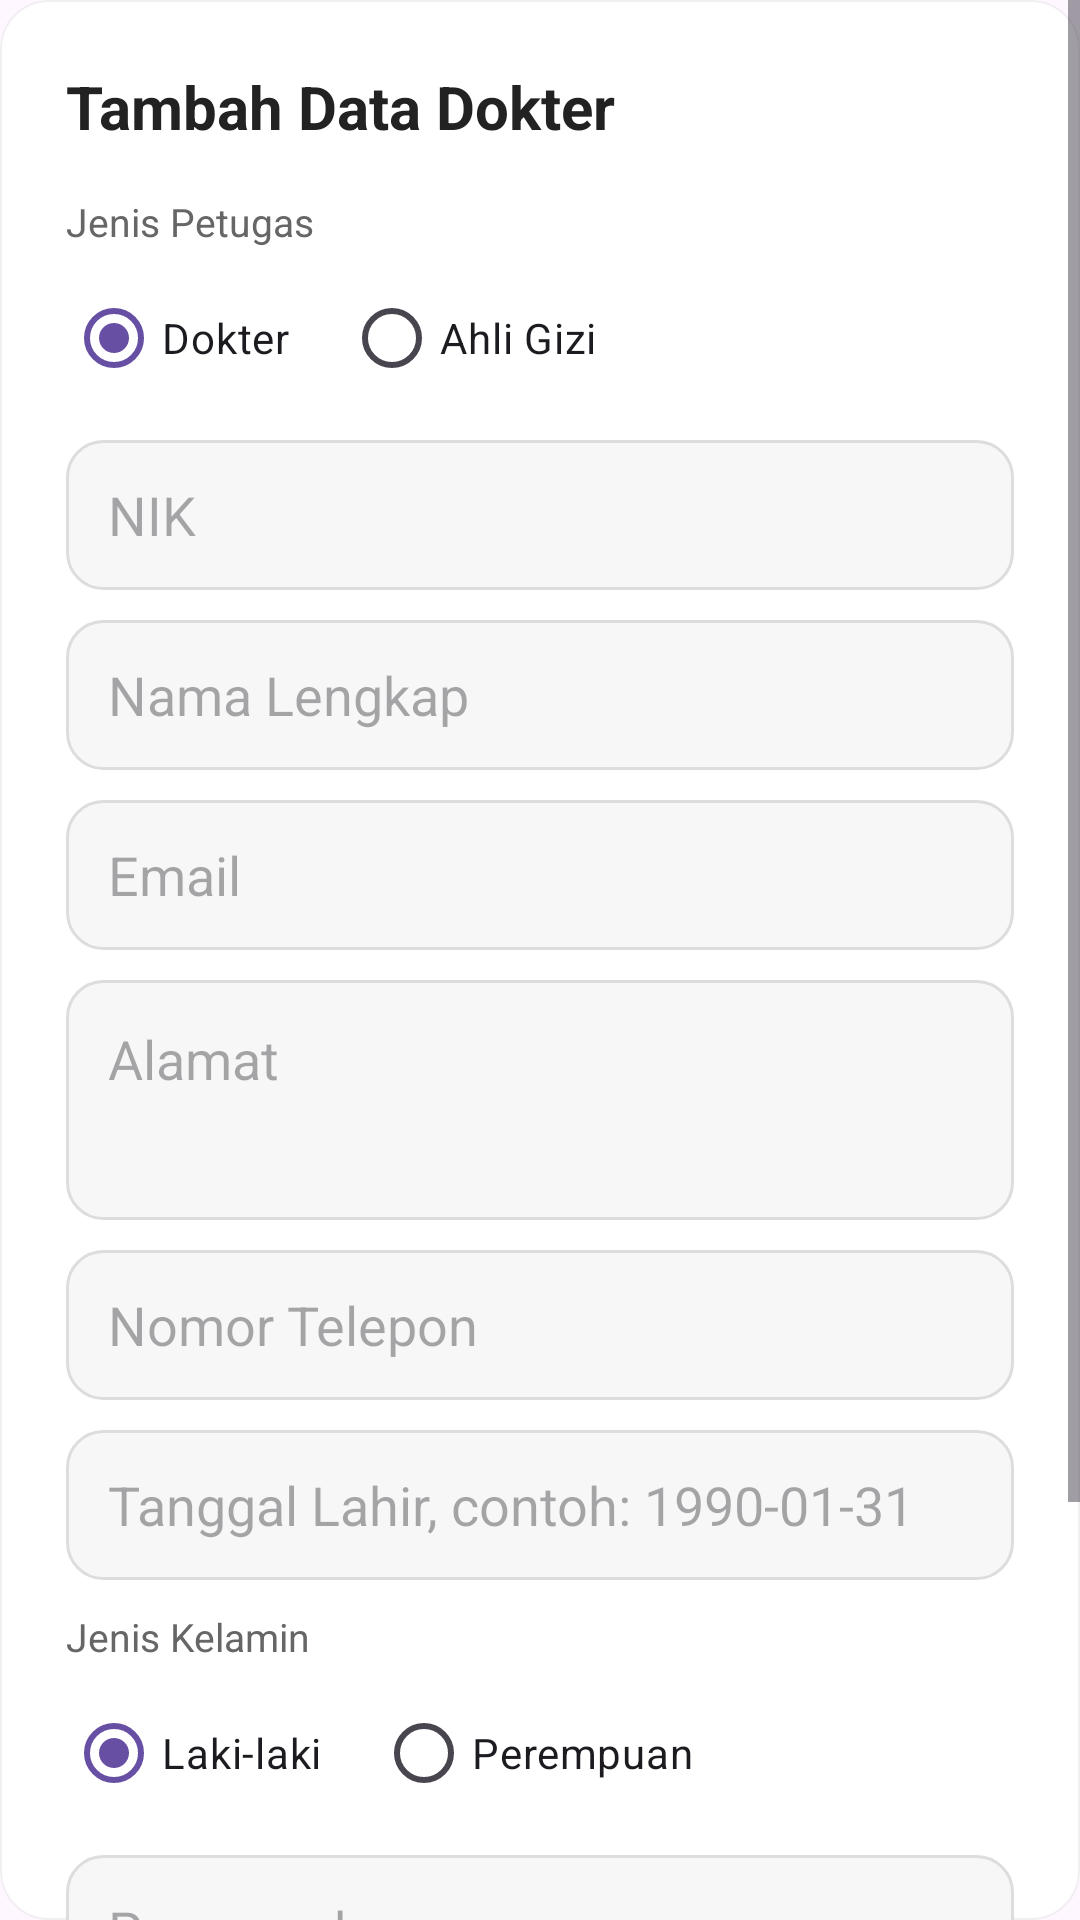

Write the Android layout XML for this screen, with the resource values it uses.
<!-- AndroidManifest.xml: application theme Theme.BodyGoals -->
<!-- res/layout/dialog_tambah_petugas.xml -->
<?xml version="1.0" encoding="utf-8"?>
<RelativeLayout xmlns:android="http://schemas.android.com/apk/res/android"
    android:layout_width="match_parent"
    android:layout_height="wrap_content"
    android:background="@drawable/bg_card_white">

    <ScrollView
        android:layout_width="match_parent"
        android:layout_height="wrap_content"
        android:fillViewport="true">

        <LinearLayout
            android:layout_width="match_parent"
            android:layout_height="wrap_content"
            android:orientation="vertical"
            android:padding="22dp">

            <TextView
                android:layout_width="match_parent"
                android:layout_height="wrap_content"
                android:text="Tambah Data Dokter"
                android:textSize="20sp"
                android:textStyle="bold"
                android:textColor="#222222"
                android:layout_marginBottom="16dp" />

            <TextView
                android:layout_width="match_parent"
                android:layout_height="wrap_content"
                android:text="Jenis Petugas"
                android:textSize="13sp"
                android:textColor="#666666"
                android:layout_marginBottom="6dp" />

            <RadioGroup
                android:id="@+id/rgJenis"
                android:layout_width="match_parent"
                android:layout_height="wrap_content"
                android:orientation="horizontal"
                android:layout_marginBottom="10dp">

                <RadioButton
                    android:id="@+id/rbDokter"
                    android:layout_width="wrap_content"
                    android:layout_height="wrap_content"
                    android:text="Dokter"
                    android:checked="true" />

                <RadioButton
                    android:id="@+id/rbGizi"
                    android:layout_width="wrap_content"
                    android:layout_height="wrap_content"
                    android:text="Ahli Gizi"
                    android:layout_marginStart="18dp" />
            </RadioGroup>

            <EditText
                android:id="@+id/edtNik"
                android:layout_width="match_parent"
                android:layout_height="50dp"
                android:hint="NIK"
                android:inputType="number"
                android:background="@drawable/bg_edittext"
                android:paddingHorizontal="14dp"
                android:layout_marginBottom="10dp" />

            <EditText
                android:id="@+id/edtNamaLengkap"
                android:layout_width="match_parent"
                android:layout_height="50dp"
                android:hint="Nama Lengkap"
                android:inputType="textPersonName"
                android:background="@drawable/bg_edittext"
                android:paddingHorizontal="14dp"
                android:layout_marginBottom="10dp" />

            <EditText
                android:id="@+id/edtEmail"
                android:layout_width="match_parent"
                android:layout_height="50dp"
                android:hint="Email"
                android:inputType="textEmailAddress"
                android:background="@drawable/bg_edittext"
                android:paddingHorizontal="14dp"
                android:layout_marginBottom="10dp" />

            <EditText
                android:id="@+id/edtAlamat"
                android:layout_width="match_parent"
                android:layout_height="80dp"
                android:hint="Alamat"
                android:gravity="top"
                android:inputType="textMultiLine"
                android:background="@drawable/bg_edittext"
                android:padding="14dp"
                android:layout_marginBottom="10dp" />

            <EditText
                android:id="@+id/edtTelp"
                android:layout_width="match_parent"
                android:layout_height="50dp"
                android:hint="Nomor Telepon"
                android:inputType="phone"
                android:background="@drawable/bg_edittext"
                android:paddingHorizontal="14dp"
                android:layout_marginBottom="10dp" />

            <EditText
                android:id="@+id/edtTglLahir"
                android:layout_width="match_parent"
                android:layout_height="50dp"
                android:hint="Tanggal Lahir, contoh: 1990-01-31"
                android:focusable="false"
                android:clickable="true"
                android:background="@drawable/bg_edittext"
                android:paddingHorizontal="14dp"
                android:layout_marginBottom="10dp" />

            <TextView
                android:layout_width="match_parent"
                android:layout_height="wrap_content"
                android:text="Jenis Kelamin"
                android:textSize="13sp"
                android:textColor="#666666"
                android:layout_marginBottom="6dp" />

            <RadioGroup
                android:id="@+id/rgJenisKelamin"
                android:layout_width="match_parent"
                android:layout_height="wrap_content"
                android:orientation="horizontal"
                android:layout_marginBottom="10dp">

                <RadioButton
                    android:id="@+id/rbLaki"
                    android:layout_width="wrap_content"
                    android:layout_height="wrap_content"
                    android:text="Laki-laki"
                    android:checked="true" />

                <RadioButton
                    android:id="@+id/rbPerempuan"
                    android:layout_width="wrap_content"
                    android:layout_height="wrap_content"
                    android:text="Perempuan"
                    android:layout_marginStart="18dp" />
            </RadioGroup>

            <EditText
                android:id="@+id/edtPassword"
                android:layout_width="match_parent"
                android:layout_height="50dp"
                android:hint="Password"
                android:inputType="textPassword"
                android:background="@drawable/bg_edittext"
                android:paddingHorizontal="14dp"
                android:layout_marginBottom="10dp" />

            <EditText
                android:id="@+id/edtKonfirmasiPassword"
                android:layout_width="match_parent"
                android:layout_height="50dp"
                android:hint="Konfirmasi Password"
                android:inputType="textPassword"
                android:background="@drawable/bg_edittext"
                android:paddingHorizontal="14dp"
                android:layout_marginBottom="18dp" />

            <LinearLayout
                android:layout_width="match_parent"
                android:layout_height="wrap_content"
                android:orientation="horizontal">

                <TextView
                    android:id="@+id/btnBatal"
                    android:layout_width="0dp"
                    android:layout_height="50dp"
                    android:layout_weight="1"
                    android:gravity="center"
                    android:text="Batal"
                    android:textColor="#FFFFFF"
                    android:textStyle="bold"
                    android:background="@drawable/btn_merah"
                    android:layout_marginEnd="8dp" />

                <TextView
                    android:id="@+id/btnSimpan"
                    android:layout_width="0dp"
                    android:layout_height="50dp"
                    android:layout_weight="1"
                    android:gravity="center"
                    android:text="Simpan"
                    android:textColor="#FFFFFF"
                    android:textStyle="bold"
                    android:background="@drawable/btn_biru"
                    android:layout_marginStart="8dp" />
            </LinearLayout>

        </LinearLayout>
    </ScrollView>
</RelativeLayout>
<!-- resources referenced by this layout -->
<resources>
  <!-- drawable bg_card_white (drawable) -->
  <?xml version="1.0" encoding="utf-8"?>
  <shape xmlns:android="http://schemas.android.com/apk/res/android"
      android:shape="rectangle">
      <solid android:color="#FFFFFF"/>
      <corners android:radius="16dp"/>
      <stroke android:width="0.5dp" android:color="#F0F0F0"/>
  </shape>
  <!-- drawable bg_edittext (drawable) -->
  <shape xmlns:android="http://schemas.android.com/apk/res/android">
      <solid android:color="#F7F7F7" />
      <stroke android:width="1dp" android:color="#DDDDDD" />
      <corners android:radius="12dp" />
  </shape>
  <!-- drawable btn_biru (drawable) -->
  <?xml version="1.0" encoding="utf-8"?>
  <shape xmlns:android="http://schemas.android.com/apk/res/android"
      android:shape="rectangle">
      <solid android:color="#145CED"/>
      <corners android:radius="20dp"/>
  </shape>
  <!-- drawable btn_merah (drawable) -->
  <?xml version="1.0" encoding="utf-8"?>
  <shape xmlns:android="http://schemas.android.com/apk/res/android"
      android:shape="rectangle">
      <solid android:color="#CC0000"/>
      <corners android:radius="20dp"/>
  </shape>
  <style name="Theme.BodyGoals" parent="Base.Theme.BodyGoals" />
  <style name="Base.Theme.BodyGoals" parent="Theme.Material3.Light.NoActionBar">
          
          
      </style>
</resources>
